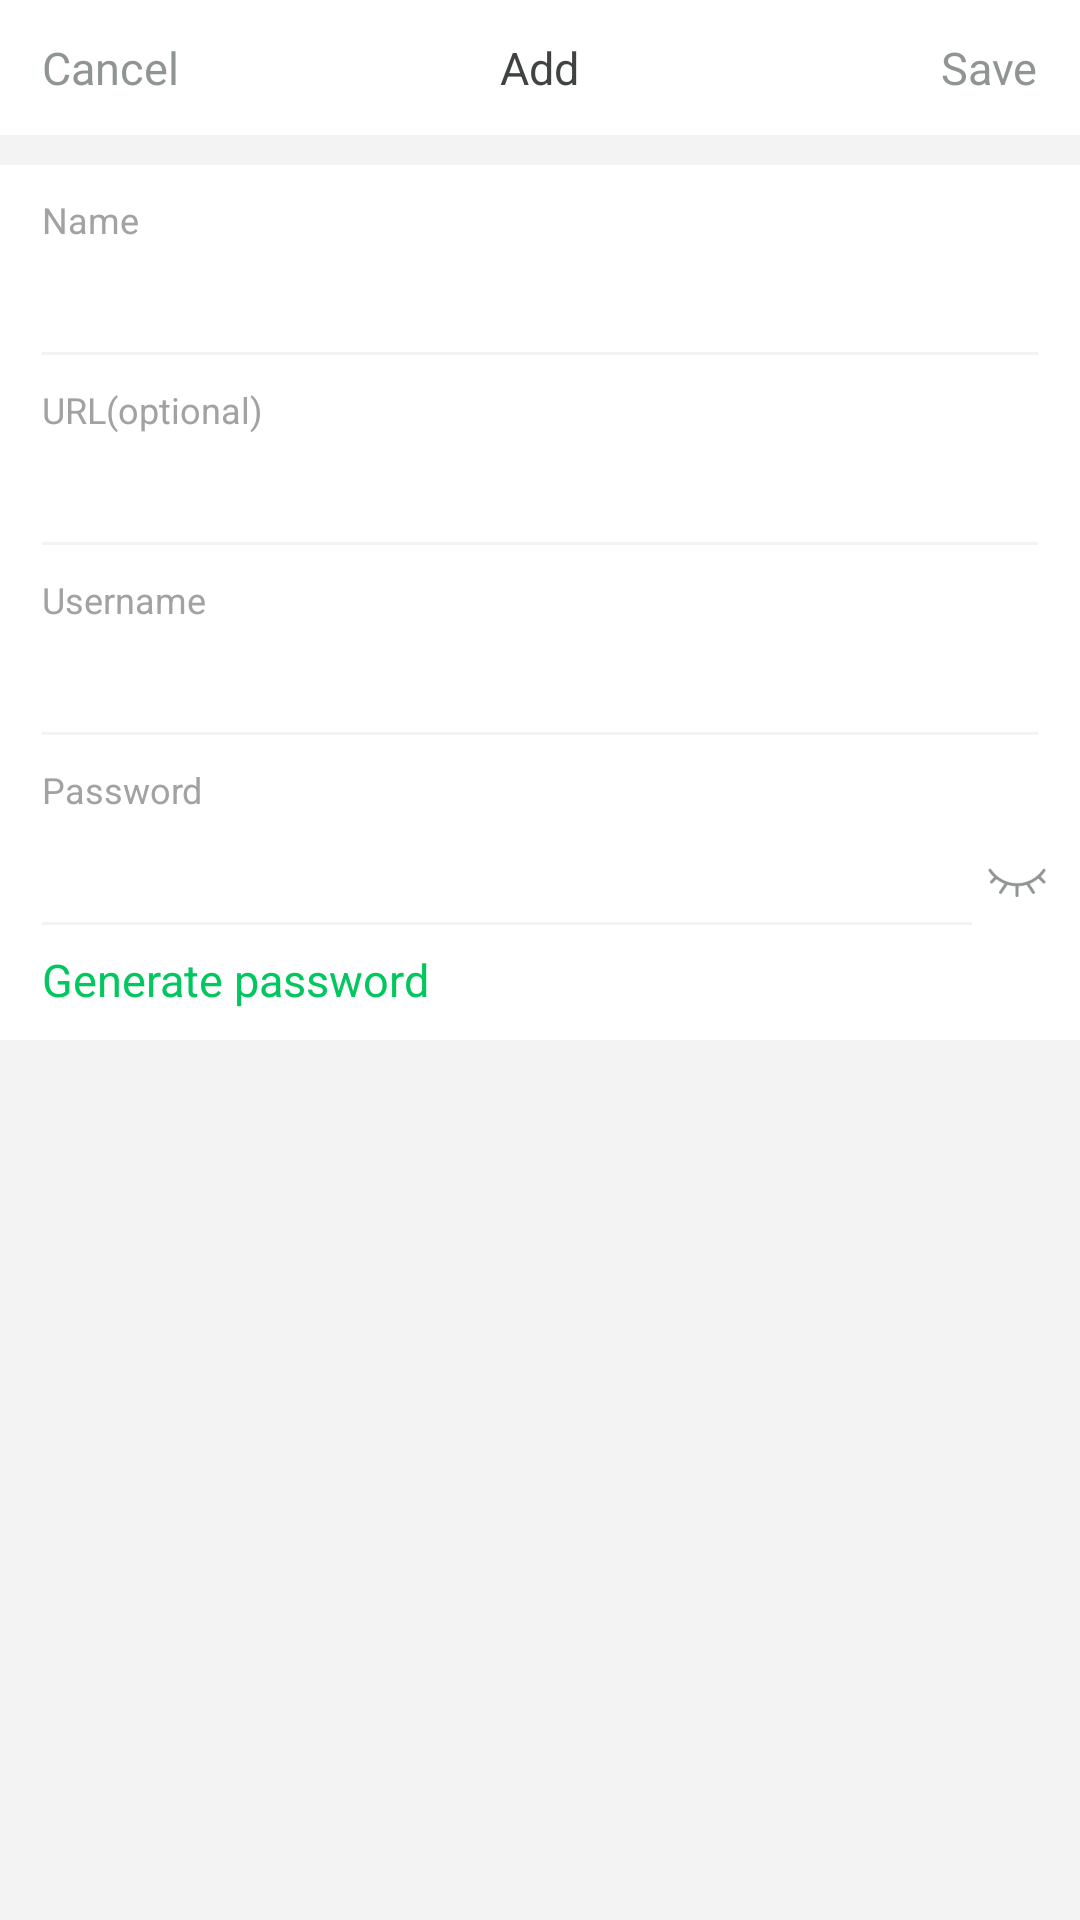

The Android layout XML behind this screen, and the referenced resources:
<!-- AndroidManifest.xml: application theme AppTheme -->
<!-- res/layout/activity_edit_entry.xml -->
<?xml version="1.0" encoding="utf-8"?>
<LinearLayout xmlns:android="http://schemas.android.com/apk/res/android"
    android:layout_width="match_parent"
    android:layout_height="match_parent"
    android:orientation="vertical"
    android:id="@+id/parentView"
    android:background="@color/secondaryBackgroundColor">

    <RelativeLayout
        android:layout_width="match_parent"
        android:layout_height="@dimen/default_toolbar_height"
        android:background="@color/white">

        <TextView
            android:id="@+id/tvCancel"
            android:layout_width="wrap_content"
            android:layout_height="match_parent"
            android:gravity="center"
            android:paddingStart="14dp"
            android:paddingEnd="14dp"
            android:text="@string/cancel"
            android:textColor="@color/toolbar_action_text_color"
            android:textSize="@dimen/text_size_15"
            android:layout_alignParentStart="true"/>

        <TextView
            android:layout_width="wrap_content"
            android:layout_height="match_parent"
            android:gravity="center"
            android:paddingStart="14dp"
            android:paddingEnd="14dp"
            android:text="@string/add"
            android:textColor="@color/primaryTextColor"
            android:textSize="@dimen/text_size_15"
            android:layout_centerInParent="true"/>

        <TextView
            android:id="@+id/tvSave"
            android:layout_width="wrap_content"
            android:layout_height="match_parent"
            android:gravity="center"
            android:paddingStart="14dp"
            android:paddingEnd="14dp"
            android:text="@string/save"
            android:textColor="@color/toolbar_action_text_color"
            android:textSize="@dimen/text_size_15"
            android:layout_alignParentEnd="true"/>

    </RelativeLayout>

    <LinearLayout
        android:layout_width="match_parent"
        android:layout_height="wrap_content"
        android:orientation="vertical"
        android:gravity="start"
        android:layout_marginTop="10dp"
        android:background="@color/white">

        <TextView
            android:layout_width="wrap_content"
            android:layout_height="wrap_content"
            android:text="@string/name"
            android:layout_marginTop="10dp"
            android:layout_marginStart="14dp"
            android:layout_marginEnd="14dp"
            android:textColor="@color/label_color"
            android:textSize="@dimen/text_size_12"/>

        <android.support.v7.widget.AppCompatEditText
            android:id="@+id/edtName"
            android:layout_width="match_parent"
            android:layout_height="@dimen/default_input_height"
            android:layout_marginStart="10dp"
            android:layout_marginEnd="10dp"
            android:textColor="@color/primaryTextColor"
            android:textSize="@dimen/text_size_15"
            android:maxLines="1"
            android:singleLine="true"/>

        <TextView
            android:layout_width="wrap_content"
            android:layout_height="wrap_content"
            android:text="@string/url_optional"
            android:textColor="@color/label_color"
            android:textSize="@dimen/text_size_12"
            android:layout_marginStart="14dp"
            android:layout_marginEnd="14dp"
            android:layout_marginTop="2dp"/>

        <android.support.v7.widget.AppCompatEditText
            android:id="@+id/edtUrl"
            android:layout_width="match_parent"
            android:layout_height="@dimen/default_input_height"
            android:layout_marginStart="10dp"
            android:layout_marginEnd="10dp"
            android:textColor="@color/primaryTextColor"
            android:textSize="@dimen/text_size_15"
            android:maxLines="1"
            android:singleLine="true"/>

        <TextView
            android:layout_width="wrap_content"
            android:layout_height="wrap_content"
            android:text="@string/username"
            android:textColor="@color/label_color"
            android:textSize="@dimen/text_size_12"
            android:layout_marginStart="14dp"
            android:layout_marginEnd="14dp"
            android:layout_marginTop="2dp"/>

        <android.support.v7.widget.AppCompatEditText
            android:id="@+id/edtUsername"
            android:layout_width="match_parent"
            android:layout_height="@dimen/default_input_height"
            android:textColor="@color/primaryTextColor"
            android:layout_marginStart="10dp"
            android:layout_marginEnd="10dp"
            android:textSize="@dimen/text_size_15"
            android:maxLines="1"
            android:singleLine="true"/>

        <TextView
            android:layout_width="wrap_content"
            android:layout_height="wrap_content"
            android:text="@string/password"
            android:textColor="@color/label_color"
            android:textSize="@dimen/text_size_12"
            android:layout_marginStart="14dp"
            android:layout_marginEnd="14dp"
            android:layout_marginTop="2dp"/>

        <LinearLayout
            android:layout_width="match_parent"
            android:layout_height="wrap_content"
            android:orientation="horizontal"
            android:layout_marginStart="10dp"
            android:layout_marginEnd="10dp">

            <android.support.v7.widget.AppCompatEditText
                android:id="@+id/edtPassword"
                android:layout_width="0dp"
                android:layout_height="@dimen/default_input_height"
                android:layout_weight="1"
                android:textColor="@color/primaryTextColor"
                android:textSize="@dimen/text_size_15"
                android:inputType="textPassword"
                android:maxLines="1"
                android:singleLine="true"/>

            <ImageView
                android:id="@+id/ivEye"
                android:layout_width="wrap_content"
                android:layout_height="match_parent"
                android:src="@drawable/ic_eye_close"
                android:scaleType="centerInside"
                android:contentDescription="@null"/>

        </LinearLayout>

        <TextView
            android:id="@+id/tvGenerate"
            android:layout_width="match_parent"
            android:layout_height="wrap_content"
            android:layout_marginStart="14dp"
            android:layout_marginEnd="14dp"
            android:text="@string/generate_password"
            android:textColor="@color/colorPrimary"
            android:textSize="@dimen/text_size_15"
            android:paddingBottom="10dp"/>

    </LinearLayout>

</LinearLayout>
<!-- resources referenced by this layout -->
<resources>
  <color name="colorPrimary">#01C75E</color>
  <color name="label_color">#A1A2A2</color>
  <color name="primaryTextColor">#3F4341</color>
  <color name="secondaryBackgroundColor">#F3F3F3</color>
  <color name="toolbar_action_text_color">#ff8f9692</color>
  <color name="white">#FFFFFF</color>
  <dimen name="default_input_height">45dp</dimen>
  <dimen name="default_toolbar_height">45dp</dimen>
  <dimen name="text_size_12">12sp</dimen>
  <dimen name="text_size_15">15sp</dimen>
  <!-- drawable ic_eye_close: png bitmap (drawable-hdpi, 912 bytes) -->
  <string name="add">Add</string>
  <string name="cancel">Cancel</string>
  <string name="generate_password">Generate password</string>
  <string name="name">Name</string>
  <string name="password">Password</string>
  <string name="save">Save</string>
  <string name="url_optional">URL(optional)</string>
  <string name="username">Username</string>
  <style name="AppTheme" parent="BaseTheme">
  
      </style>
  <style name="BaseTheme" parent="Theme.AppCompat.DayNight.NoActionBar">
          <item name="colorPrimary">@color/colorPrimary</item>
          <item name="colorPrimaryDark">@color/colorPrimaryDark</item>
          <item name="colorAccent">@color/colorAccent</item>
          <item name="colorControlNormal">@color/colorNormal</item>
          <item name="android:windowActionBar">false</item>
          <item name="android:windowNoTitle">true</item>
          <item name="toolbarNavigationButtonStyle">@style/CustomToolbarNavigationButtonStyle</item>
          <item name="android:textSize">@dimen/default_text_size</item>
          <item name="android:windowBackground">@color/secondaryBackgroundColor</item>
      </style>
  <color name="colorPrimaryDark">#01C75E</color>
  <color name="colorAccent">#01C75E</color>
  <color name="colorNormal">#F3F3F3</color>
  <style name="CustomToolbarNavigationButtonStyle" parent="@style/Widget.AppCompat.Toolbar.Button.Navigation">
          <item name="android:layout_height">wrap_content</item>
          <item name="android:layout_width">wrap_content</item>
          <item name="android:paddingLeft">0dp</item>
          <item name="android:paddingRight">0dp</item>
          <item name="android:layout_marginLeft">0dp</item>
          <item name="android:layout_marginRight">0dp</item>
          <item name="android:minWidth">0dp</item>
          <item name="android:background">@null</item>
          <item name="android:scaleType">centerInside</item>
      </style>
  <dimen name="default_text_size">14sp</dimen>
</resources>
